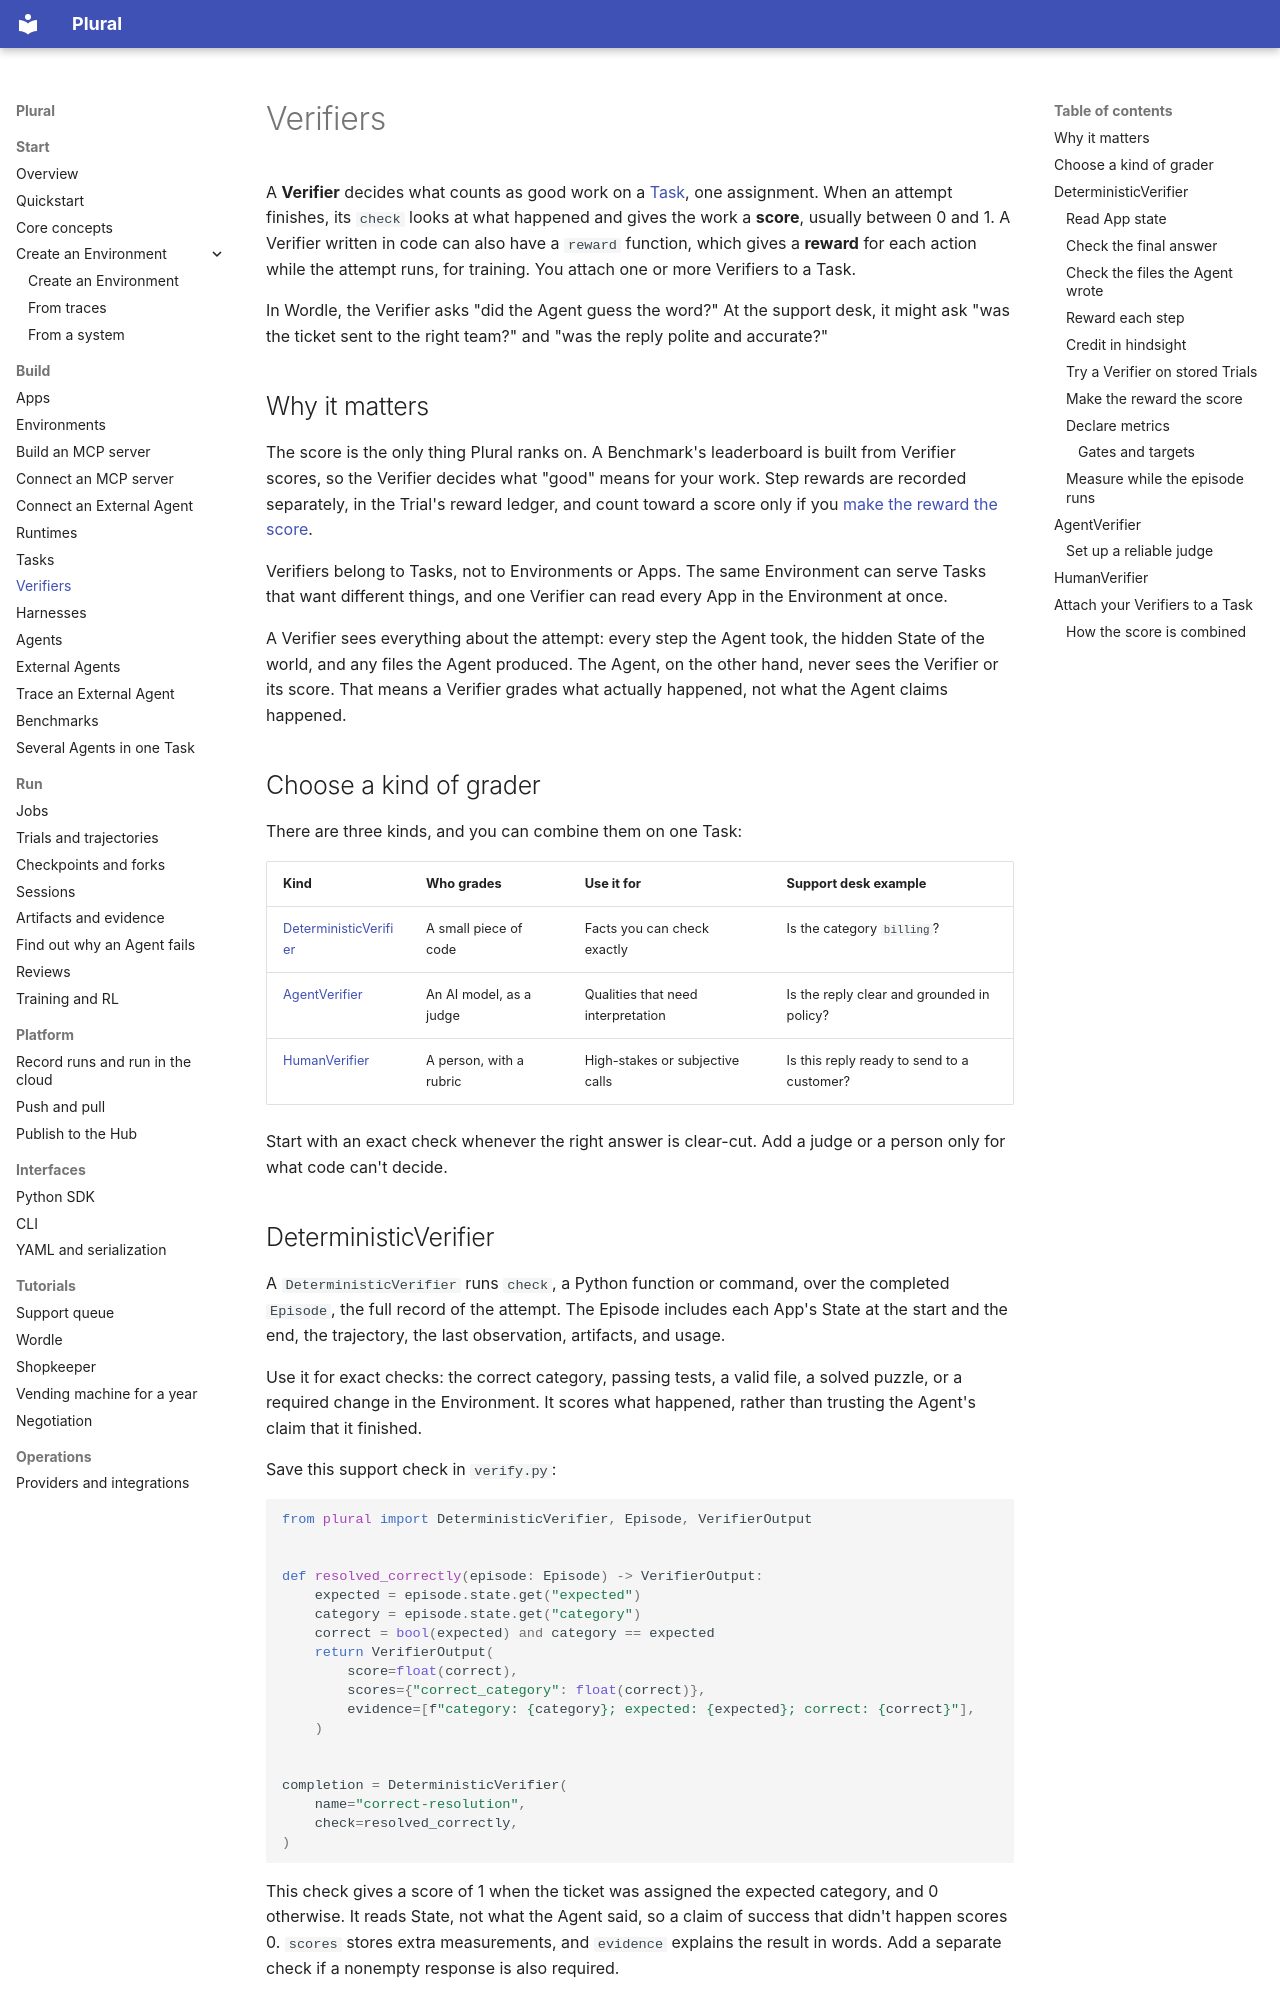

repository: lastlabs-ai/plural · page: project/verifiers/index.html · generator: mkdocs

---
route: /docs/project/verifiers
title: Verifiers
order: 55
description: "What counts as good work on a Task: a score for the finished episode and, for training, a reward for each step. Written as code, an AI judge with a rubric, or a person."
audience: all
nav: true
nav_group: Build
outcome: You can choose and configure each Verifier type, reward each step, and attach Verifiers to a Task.
---
# Verifiers

A **Verifier** decides what counts as good work on a [Task](tasks.md), one
assignment. When an attempt finishes, its `check` looks at what happened and gives
the work a **score**, usually between 0 and 1. A Verifier written in code can also have a
`reward` function, which gives a **reward** for each action while the attempt runs, for
training. You attach one or more Verifiers to a Task.

In Wordle, the Verifier asks "did the Agent guess the word?" At the support desk, it
might ask "was the ticket sent to the right team?" and "was the reply polite and
accurate?"

## Why it matters

The score is the only thing Plural ranks on. A Benchmark's leaderboard is built from
Verifier scores, so the Verifier decides what "good" means for your work. Step rewards
are recorded separately, in the Trial's reward ledger, and count toward a score only if
you [make the reward the score](#make-the-reward-the-score).

Verifiers belong to Tasks, not to Environments or Apps. The same Environment can
serve Tasks that want different things, and one Verifier can read every App in the
Environment at once.

A Verifier sees everything about the attempt: every step the Agent took, the hidden
State of the world, and any files the Agent produced. The Agent, on the other hand,
never sees the Verifier or its score. That means a Verifier grades what actually
happened, not what the Agent claims happened.

## Choose a kind of grader

There are three kinds, and you can combine them on one Task:

| Kind | Who grades | Use it for | Support desk example |
| --- | --- | --- | --- |
| [DeterministicVerifier](#deterministicverifier) | A small piece of code | Facts you can check exactly | Is the category `billing`? |
| [AgentVerifier](#agentverifier) | An AI model, as a judge | Qualities that need interpretation | Is the reply clear and grounded in policy? |
| [HumanVerifier](#humanverifier) | A person, with a rubric | High-stakes or subjective calls | Is this reply ready to send to a customer? |

Start with an exact check whenever the right answer is clear-cut. Add a judge or a
person only for what code can't decide.
